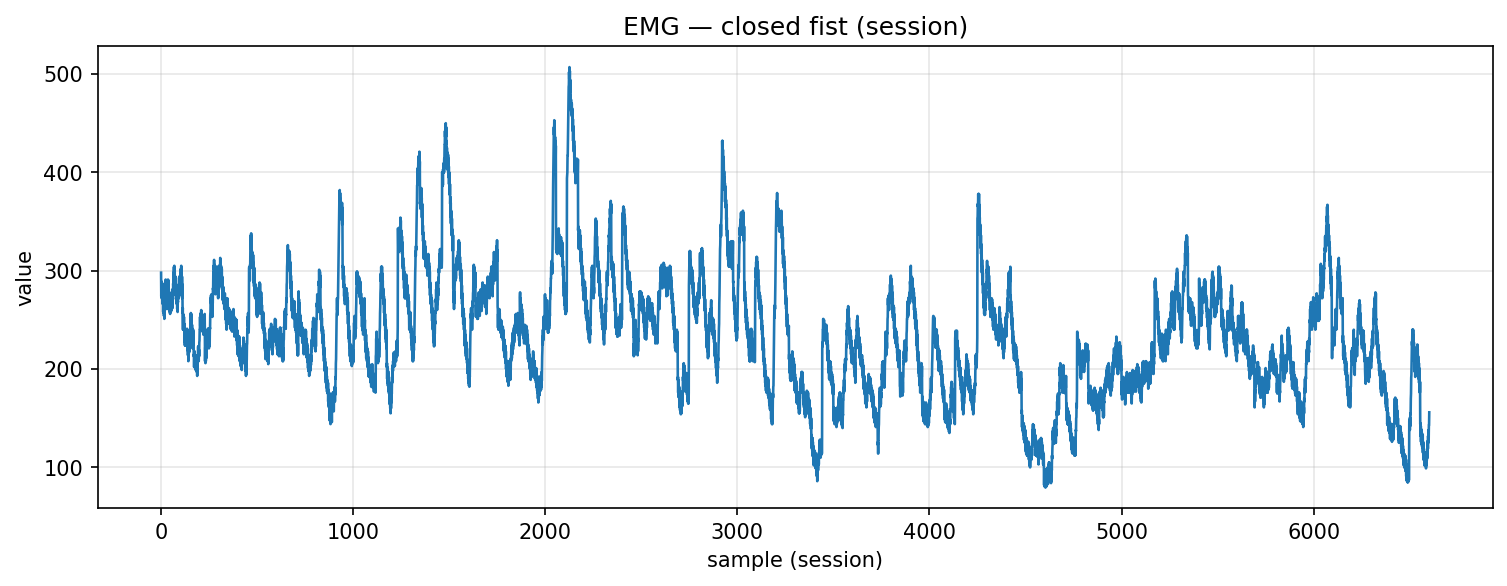

Values plotted in this chart, from the file beside it:
timestamp, device, address, char_uuid, label, col_index, value, payload_ascii, payload_hex
2025-10-30T17:58:28.420, MyoWareSensor1, 88:13:BF:14:F7:1E, f3a56edf-8f1e-4533-93bf-5601b2e91308, closed_fist, 1, 298.0, 298, 3239382e3030
2025-10-30T17:58:28.420, MyoWareSensor1, 88:13:BF:14:F7:1E, f3a56edf-8f1e-4533-93bf-5601b2e91308, closed_fist, 1, 274.0, 274, 3237342e3030
2025-10-30T17:58:28.421, MyoWareSensor1, 88:13:BF:14:F7:1E, f3a56edf-8f1e-4533-93bf-5601b2e91308, closed_fist, 1, 289.0, 289, 3238392e3030
2025-10-30T17:58:28.421, MyoWareSensor1, 88:13:BF:14:F7:1E, f3a56edf-8f1e-4533-93bf-5601b2e91308, closed_fist, 1, 272.0, 272, 3237322e3030
2025-10-30T17:58:28.422, MyoWareSensor1, 88:13:BF:14:F7:1E, f3a56edf-8f1e-4533-93bf-5601b2e91308, closed_fist, 1, 288.0, 288, 3238382e3030
2025-10-30T17:58:28.422, MyoWareSensor1, 88:13:BF:14:F7:1E, f3a56edf-8f1e-4533-93bf-5601b2e91308, closed_fist, 1, 275.0, 275, 3237352e3030
2025-10-30T17:58:28.422, MyoWareSensor1, 88:13:BF:14:F7:1E, f3a56edf-8f1e-4533-93bf-5601b2e91308, closed_fist, 1, 287.0, 287, 3238372e3030
2025-10-30T17:58:28.423, MyoWareSensor1, 88:13:BF:14:F7:1E, f3a56edf-8f1e-4533-93bf-5601b2e91308, closed_fist, 1, 272.0, 272, 3237322e3030
2025-10-30T17:58:28.423, MyoWareSensor1, 88:13:BF:14:F7:1E, f3a56edf-8f1e-4533-93bf-5601b2e91308, closed_fist, 1, 284.0, 284, 3238342e3030
2025-10-30T17:58:28.424, MyoWareSensor1, 88:13:BF:14:F7:1E, f3a56edf-8f1e-4533-93bf-5601b2e91308, closed_fist, 1, 266.0, 266, 3236362e3030
2025-10-30T17:58:28.424, MyoWareSensor1, 88:13:BF:14:F7:1E, f3a56edf-8f1e-4533-93bf-5601b2e91308, closed_fist, 1, 277.0, 277, 3237372e3030
2025-10-30T17:58:28.425, MyoWareSensor1, 88:13:BF:14:F7:1E, f3a56edf-8f1e-4533-93bf-5601b2e91308, closed_fist, 1, 258.0, 258, 3235382e3030
2025-10-30T17:58:28.426, MyoWareSensor1, 88:13:BF:14:F7:1E, f3a56edf-8f1e-4533-93bf-5601b2e91308, closed_fist, 1, 271.0, 271, 3237312e3030
2025-10-30T17:58:28.426, MyoWareSensor1, 88:13:BF:14:F7:1E, f3a56edf-8f1e-4533-93bf-5601b2e91308, closed_fist, 1, 257.0, 257, 3235372e3030
2025-10-30T17:58:28.427, MyoWareSensor1, 88:13:BF:14:F7:1E, f3a56edf-8f1e-4533-93bf-5601b2e91308, closed_fist, 1, 272.0, 272, 3237322e3030
2025-10-30T17:58:28.427, MyoWareSensor1, 88:13:BF:14:F7:1E, f3a56edf-8f1e-4533-93bf-5601b2e91308, closed_fist, 1, 254.0, 254, 3235342e3030
2025-10-30T17:58:28.427, MyoWareSensor1, 88:13:BF:14:F7:1E, f3a56edf-8f1e-4533-93bf-5601b2e91308, closed_fist, 1, 267.0, 267, 3236372e3030
2025-10-30T17:58:28.433, MyoWareSensor1, 88:13:BF:14:F7:1E, f3a56edf-8f1e-4533-93bf-5601b2e91308, closed_fist, 1, 251.0, 251, 3235312e3030
2025-10-30T17:58:28.433, MyoWareSensor1, 88:13:BF:14:F7:1E, f3a56edf-8f1e-4533-93bf-5601b2e91308, closed_fist, 1, 268.0, 268, 3236382e3030
2025-10-30T17:58:28.434, MyoWareSensor1, 88:13:BF:14:F7:1E, f3a56edf-8f1e-4533-93bf-5601b2e91308, closed_fist, 1, 259.0, 259, 3235392e3030
2025-10-30T17:58:28.434, MyoWareSensor1, 88:13:BF:14:F7:1E, f3a56edf-8f1e-4533-93bf-5601b2e91308, closed_fist, 1, 272.0, 272, 3237322e3030
2025-10-30T17:58:28.435, MyoWareSensor1, 88:13:BF:14:F7:1E, f3a56edf-8f1e-4533-93bf-5601b2e91308, closed_fist, 1, 272.0, 272, 3237322e3030
2025-10-30T17:58:28.435, MyoWareSensor1, 88:13:BF:14:F7:1E, f3a56edf-8f1e-4533-93bf-5601b2e91308, closed_fist, 1, 286.0, 286, 3238362e3030
2025-10-30T17:58:28.436, MyoWareSensor1, 88:13:BF:14:F7:1E, f3a56edf-8f1e-4533-93bf-5601b2e91308, closed_fist, 1, 277.0, 277, 3237372e3030
2025-10-30T17:58:28.436, MyoWareSensor1, 88:13:BF:14:F7:1E, f3a56edf-8f1e-4533-93bf-5601b2e91308, closed_fist, 1, 291.0, 291, 3239312e3030
2025-10-30T17:58:28.436, MyoWareSensor1, 88:13:BF:14:F7:1E, f3a56edf-8f1e-4533-93bf-5601b2e91308, closed_fist, 1, 276.0, 276, 3237362e3030
2025-10-30T17:58:28.438, MyoWareSensor1, 88:13:BF:14:F7:1E, f3a56edf-8f1e-4533-93bf-5601b2e91308, closed_fist, 1, 289.0, 289, 3238392e3030
2025-10-30T17:58:28.438, MyoWareSensor1, 88:13:BF:14:F7:1E, f3a56edf-8f1e-4533-93bf-5601b2e91308, closed_fist, 1, 272.0, 272, 3237322e3030
2025-10-30T17:58:28.439, MyoWareSensor1, 88:13:BF:14:F7:1E, f3a56edf-8f1e-4533-93bf-5601b2e91308, closed_fist, 1, 285.0, 285, 3238352e3030
2025-10-30T17:58:28.439, MyoWareSensor1, 88:13:BF:14:F7:1E, f3a56edf-8f1e-4533-93bf-5601b2e91308, closed_fist, 1, 267.0, 267, 3236372e3030
2025-10-30T17:58:28.440, MyoWareSensor1, 88:13:BF:14:F7:1E, f3a56edf-8f1e-4533-93bf-5601b2e91308, closed_fist, 1, 278.0, 278, 3237382e3030
2025-10-30T17:58:28.440, MyoWareSensor1, 88:13:BF:14:F7:1E, f3a56edf-8f1e-4533-93bf-5601b2e91308, closed_fist, 1, 261.0, 261, 3236312e3030
2025-10-30T17:58:28.440, MyoWareSensor1, 88:13:BF:14:F7:1E, f3a56edf-8f1e-4533-93bf-5601b2e91308, closed_fist, 1, 272.0, 272, 3237322e3030
2025-10-30T17:58:28.446, MyoWareSensor1, 88:13:BF:14:F7:1E, f3a56edf-8f1e-4533-93bf-5601b2e91308, closed_fist, 1, 267.0, 267, 3236372e3030
2025-10-30T17:58:28.447, MyoWareSensor1, 88:13:BF:14:F7:1E, f3a56edf-8f1e-4533-93bf-5601b2e91308, closed_fist, 1, 279.0, 279, 3237392e3030
2025-10-30T17:58:28.447, MyoWareSensor1, 88:13:BF:14:F7:1E, f3a56edf-8f1e-4533-93bf-5601b2e91308, closed_fist, 1, 275.0, 275, 3237352e3030
2025-10-30T17:58:28.447, MyoWareSensor1, 88:13:BF:14:F7:1E, f3a56edf-8f1e-4533-93bf-5601b2e91308, closed_fist, 1, 291.0, 291, 3239312e3030
2025-10-30T17:58:28.447, MyoWareSensor1, 88:13:BF:14:F7:1E, f3a56edf-8f1e-4533-93bf-5601b2e91308, closed_fist, 1, 278.0, 278, 3237382e3030
2025-10-30T17:58:28.448, MyoWareSensor1, 88:13:BF:14:F7:1E, f3a56edf-8f1e-4533-93bf-5601b2e91308, closed_fist, 1, 290.0, 290, 3239302e3030
2025-10-30T17:58:28.448, MyoWareSensor1, 88:13:BF:14:F7:1E, f3a56edf-8f1e-4533-93bf-5601b2e91308, closed_fist, 1, 272.0, 272, 3237322e3030
2025-10-30T17:58:28.448, MyoWareSensor1, 88:13:BF:14:F7:1E, f3a56edf-8f1e-4533-93bf-5601b2e91308, closed_fist, 1, 281.0, 281, 3238312e3030
2025-10-30T17:58:28.448, MyoWareSensor1, 88:13:BF:14:F7:1E, f3a56edf-8f1e-4533-93bf-5601b2e91308, closed_fist, 1, 267.0, 267, 3236372e3030
2025-10-30T17:58:28.449, MyoWareSensor1, 88:13:BF:14:F7:1E, f3a56edf-8f1e-4533-93bf-5601b2e91308, closed_fist, 1, 277.0, 277, 3237372e3030
2025-10-30T17:58:28.449, MyoWareSensor1, 88:13:BF:14:F7:1E, f3a56edf-8f1e-4533-93bf-5601b2e91308, closed_fist, 1, 265.0, 265, 3236352e3030
2025-10-30T17:58:28.457, MyoWareSensor1, 88:13:BF:14:F7:1E, f3a56edf-8f1e-4533-93bf-5601b2e91308, closed_fist, 1, 278.0, 278, 3237382e3030
2025-10-30T17:58:28.457, MyoWareSensor1, 88:13:BF:14:F7:1E, f3a56edf-8f1e-4533-93bf-5601b2e91308, closed_fist, 1, 258.0, 258, 3235382e3030
2025-10-30T17:58:28.458, MyoWareSensor1, 88:13:BF:14:F7:1E, f3a56edf-8f1e-4533-93bf-5601b2e91308, closed_fist, 1, 271.0, 271, 3237312e3030
2025-10-30T17:58:28.458, MyoWareSensor1, 88:13:BF:14:F7:1E, f3a56edf-8f1e-4533-93bf-5601b2e91308, closed_fist, 1, 256.0, 256, 3235362e3030
2025-10-30T17:58:28.458, MyoWareSensor1, 88:13:BF:14:F7:1E, f3a56edf-8f1e-4533-93bf-5601b2e91308, closed_fist, 1, 272.0, 272, 3237322e3030
2025-10-30T17:58:28.461, MyoWareSensor1, 88:13:BF:14:F7:1E, f3a56edf-8f1e-4533-93bf-5601b2e91308, closed_fist, 1, 261.0, 261, 3236312e3030
2025-10-30T17:58:28.461, MyoWareSensor1, 88:13:BF:14:F7:1E, f3a56edf-8f1e-4533-93bf-5601b2e91308, closed_fist, 1, 271.0, 271, 3237312e3030
2025-10-30T17:58:28.461, MyoWareSensor1, 88:13:BF:14:F7:1E, f3a56edf-8f1e-4533-93bf-5601b2e91308, closed_fist, 1, 262.0, 262, 3236322e3030
2025-10-30T17:58:28.462, MyoWareSensor1, 88:13:BF:14:F7:1E, f3a56edf-8f1e-4533-93bf-5601b2e91308, closed_fist, 1, 272.0, 272, 3237322e3030
2025-10-30T17:58:28.462, MyoWareSensor1, 88:13:BF:14:F7:1E, f3a56edf-8f1e-4533-93bf-5601b2e91308, closed_fist, 1, 259.0, 259, 3235392e3030
2025-10-30T17:58:28.463, MyoWareSensor1, 88:13:BF:14:F7:1E, f3a56edf-8f1e-4533-93bf-5601b2e91308, closed_fist, 1, 272.0, 272, 3237322e3030
2025-10-30T17:58:28.464, MyoWareSensor1, 88:13:BF:14:F7:1E, f3a56edf-8f1e-4533-93bf-5601b2e91308, closed_fist, 1, 275.0, 275, 3237352e3030
2025-10-30T17:58:28.465, MyoWareSensor1, 88:13:BF:14:F7:1E, f3a56edf-8f1e-4533-93bf-5601b2e91308, closed_fist, 1, 269.0, 269, 3236392e3030
2025-10-30T17:58:28.465, MyoWareSensor1, 88:13:BF:14:F7:1E, f3a56edf-8f1e-4533-93bf-5601b2e91308, closed_fist, 1, 275.0, 275, 3237352e3030
2025-10-30T17:58:28.465, MyoWareSensor1, 88:13:BF:14:F7:1E, f3a56edf-8f1e-4533-93bf-5601b2e91308, closed_fist, 1, 267.0, 267, 3236372e3030
2025-10-30T17:58:28.465, MyoWareSensor1, 88:13:BF:14:F7:1E, f3a56edf-8f1e-4533-93bf-5601b2e91308, closed_fist, 1, 281.0, 281, 3238312e3030
... 6,543 more rows
